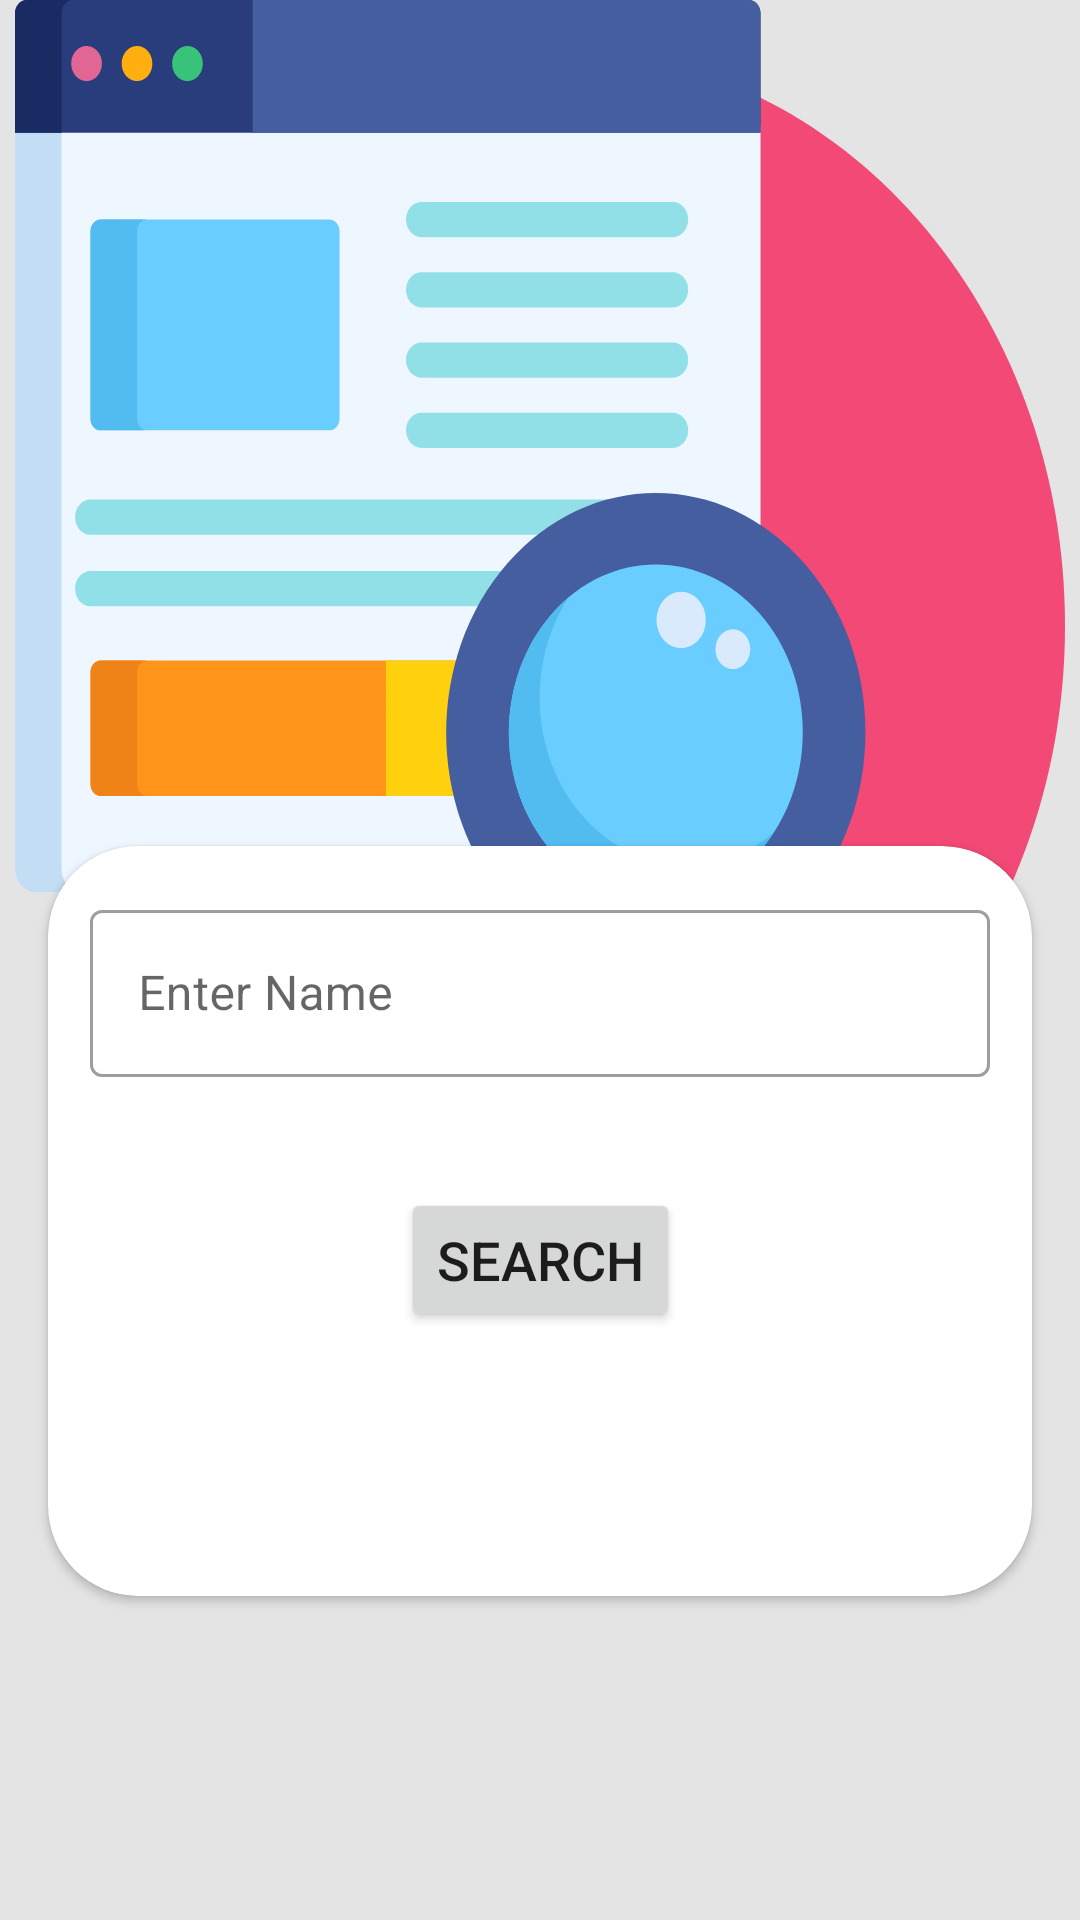

Write the Android layout XML for this screen, with the resource values it uses.
<!-- AndroidManifest.xml: application theme Theme.PGIDoctor -->
<!-- res/layout/activity_search_by_name.xml -->
<?xml version="1.0" encoding="utf-8"?>
<androidx.constraintlayout.widget.ConstraintLayout
    xmlns:android="http://schemas.android.com/apk/res/android"
    xmlns:app="http://schemas.android.com/apk/res-auto"
    xmlns:tools="http://schemas.android.com/tools"
    android:layout_width="match_parent"
    android:layout_height="match_parent"
    android:background="#e4e4e4"
    tools:context=".SearchByNameActivity"
    tools:ignore="HardcodedText">

    <View
        android:id="@+id/view"
        android:layout_width="350dp"
        android:layout_height="400dp"
        android:background="@drawable/ic_searcheng"
        app:layout_constraintEnd_toEndOf="parent"
        app:layout_constraintStart_toStartOf="parent"
        app:layout_constraintTop_toTopOf="parent" />

    <ImageButton
        android:id="@+id/backB"
        android:layout_width="wrap_content"
        android:layout_height="wrap_content"
        android:layout_marginStart="16dp"
        android:layout_marginTop="16dp"
        android:background="?attr/selectableItemBackground"
        android:padding="8dp"
        android:src="@drawable/ic_back"
        app:layout_constraintStart_toStartOf="parent"
        app:layout_constraintTop_toTopOf="parent" />

    <androidx.cardview.widget.CardView
        android:id="@+id/cardView"
        android:layout_width="match_parent"
        android:layout_height="250dp"
        android:layout_marginStart="16dp"
        android:layout_marginTop="250dp"
        android:layout_marginEnd="16dp"
        android:elevation="12dp"
        app:cardCornerRadius="30dp"
        app:layout_constraintEnd_toEndOf="parent"
        app:layout_constraintHorizontal_bias="0.0"
        app:layout_constraintStart_toStartOf="parent"
        app:layout_constraintTop_toBottomOf="@+id/backB">

        <androidx.constraintlayout.widget.ConstraintLayout
            android:layout_width="match_parent"
            android:layout_height="match_parent">


            <Button
                android:id="@+id/searchButton"
                android:layout_width="wrap_content"
                android:layout_height="wrap_content"
                android:layout_marginBottom="88dp"
                android:layout_marginTop="16dp"
                android:text="Search"
                android:textSize="18dp"
                app:layout_constraintBottom_toBottomOf="parent"
                app:layout_constraintEnd_toEndOf="parent"
                app:layout_constraintStart_toStartOf="parent"
                app:layout_constraintTop_toBottomOf="@id/name"
                app:layout_constraintVertical_bias="1.0" />

            <com.google.android.material.textfield.TextInputLayout
                android:id="@+id/name"
                style="@style/Widget.MaterialComponents.TextInputLayout.OutlinedBox"
                android:layout_width="300dp"
                android:layout_height="wrap_content"
                android:layout_marginTop="16dp"
                android:hint="Enter Name"
                app:layout_constraintEnd_toEndOf="parent"
                app:layout_constraintStart_toStartOf="parent"
                app:layout_constraintTop_toTopOf="parent">

                <com.google.android.material.textfield.TextInputEditText
                    android:layout_width="match_parent"
                    android:layout_height="wrap_content" />
            </com.google.android.material.textfield.TextInputLayout>

        </androidx.constraintlayout.widget.ConstraintLayout>

    </androidx.cardview.widget.CardView>

</androidx.constraintlayout.widget.ConstraintLayout>
<!-- resources referenced by this layout -->
<resources>
  <!-- drawable ic_searcheng: vector/xml drawable (drawable, 6929 chars, omitted) -->
  <style name="Theme.PGIDoctor" parent="Theme.MaterialComponents.DayNight.NoActionBar">
          
          <item name="colorPrimary">@color/purple_500</item>
          <item name="colorPrimaryVariant">@color/purple_700</item>
          <item name="colorOnPrimary">@color/white</item>
          
          <item name="colorSecondary">@color/teal_200</item>
          <item name="colorSecondaryVariant">@color/teal_700</item>
          <item name="colorOnSecondary">@color/black</item>
          
          <item name="android:statusBarColor" tools:targetApi="l">?attr/colorPrimaryVariant</item>
          
      </style>
  <color name="purple_500">#FF6200EE</color>
  <color name="purple_700">#FF3700B3</color>
  <color name="white">#FFFFFFFF</color>
  <color name="teal_200">#FF03DAC5</color>
  <color name="teal_700">#FF018786</color>
  <color name="black">#FF000000</color>
</resources>
